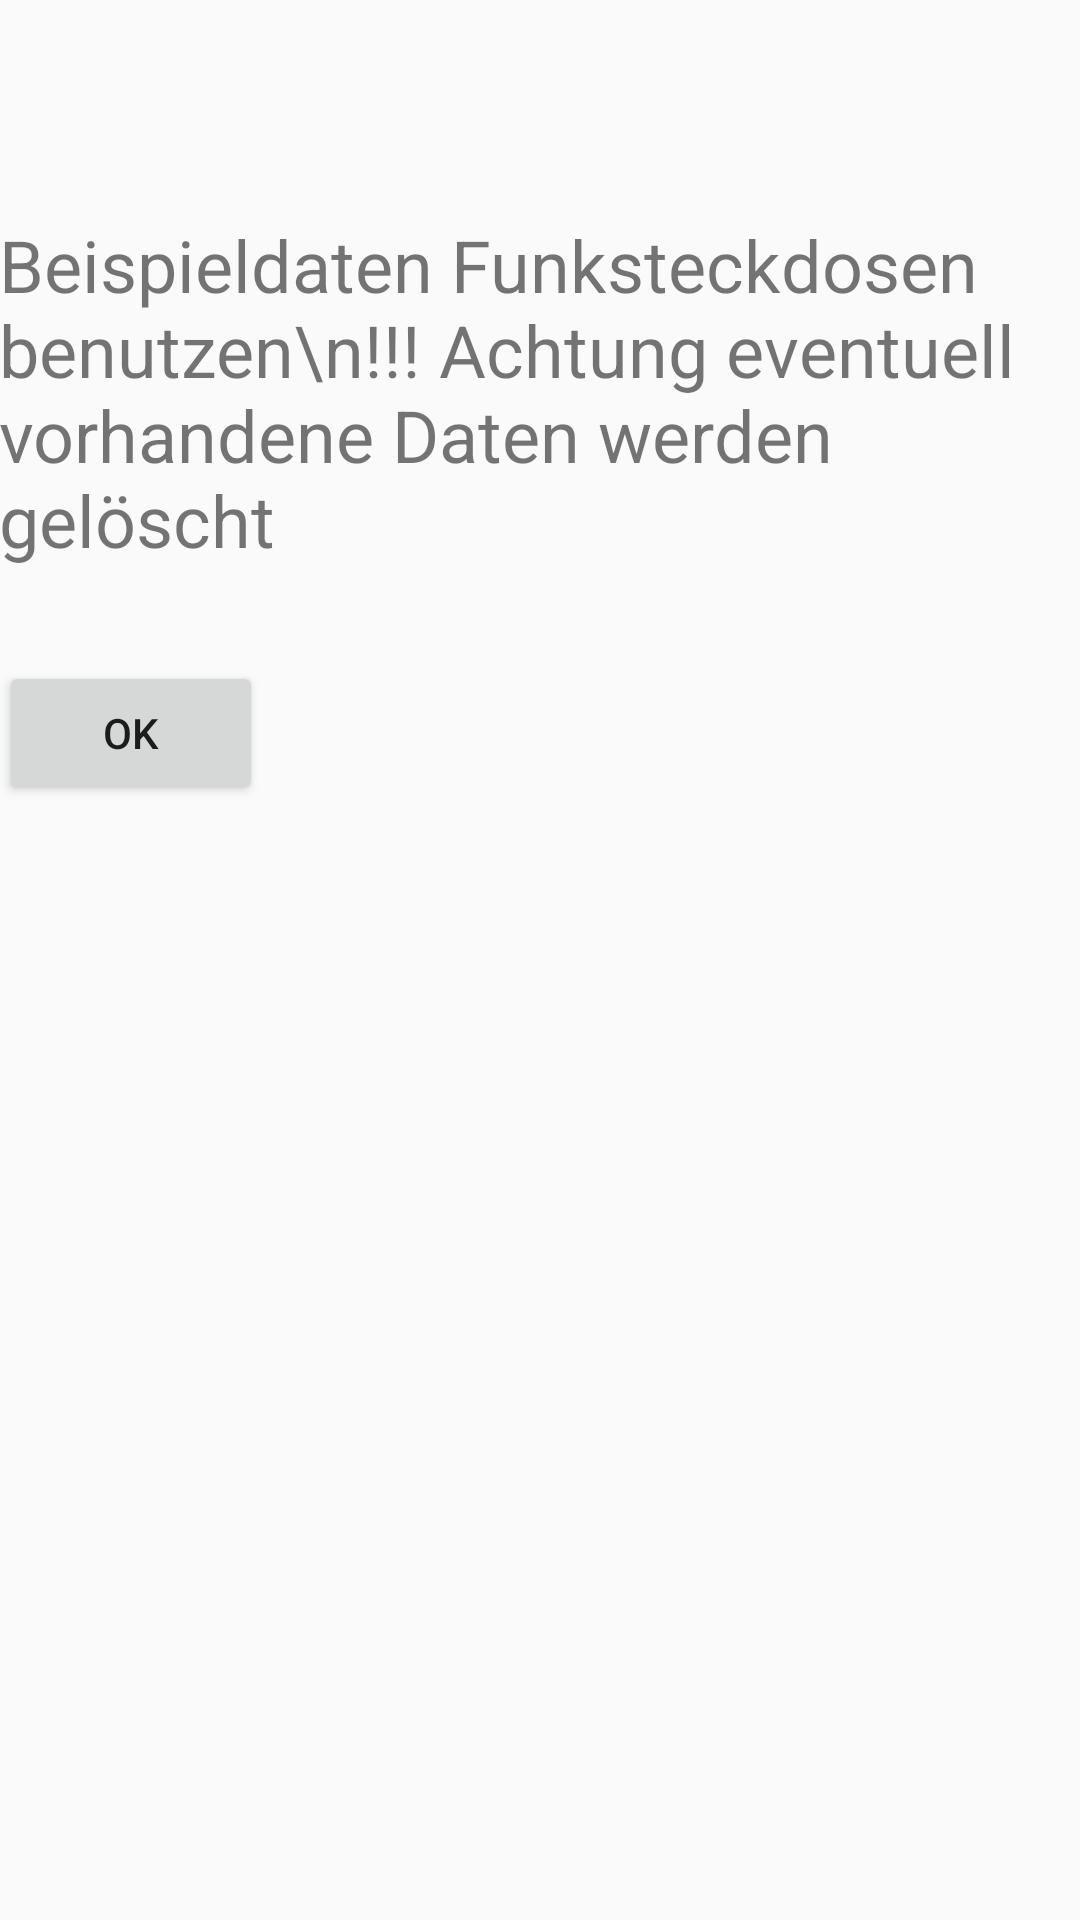

The Android layout XML behind this screen, and the referenced resources:
<!-- AndroidManifest.xml: application theme AppTheme -->
<!-- res/layout/activity_example_sockets.xml -->
<?xml version="1.0" encoding="utf-8"?>
<RelativeLayout
    xmlns:android="http://schemas.android.com/apk/res/android"
    xmlns:tools="http://schemas.android.com/tools"
    android:id="@+id/activity_example_sockets"
    android:layout_width="match_parent"
    android:layout_height="match_parent"
    android:paddingBottom="@dimen/activity_vertical_margin"
    android:paddingLeft="@dimen/activity_horizontal_margin"
    android:paddingRight="@dimen/activity_horizontal_margin"
    android:paddingTop="@dimen/activity_vertical_margin"
    tools:context="example.it.naturtalentapp.socketActivity.ExampleSocketsActivity">

    <TextView
        android:text="Beispieldaten Funksteckdosen benutzen\n!!! Achtung eventuell vorhandene Daten werden gelöscht"
        android:layout_width="wrap_content"
        android:layout_height="wrap_content"
        android:layout_alignParentTop="true"
        android:layout_marginTop="72dp"
        android:id="@+id/textExampleData"
        android:textSize="24sp"
        />

    <Button
        android:text="Ok"
        android:layout_width="wrap_content"
        android:layout_height="wrap_content"
        android:layout_below="@+id/textExampleData"
        android:layout_alignLeft="@+id/textExampleData"
        android:layout_alignStart="@+id/textExampleData"
        android:layout_marginTop="31dp"
        android:id="@+id/buttonExampleSockets"
        android:elevation="0dp"
        android:onClick="onClickExampleSockets"/>
</RelativeLayout>
<!-- resources referenced by this layout -->
<resources>
  <style name="AppTheme" parent="Theme.AppCompat.Light.DarkActionBar">
          
          <item name="colorPrimary">@color/colorNtToolbar</item>
          <item name="colorPrimaryDark">@color/colorPrimaryDark</item>
          <item name="colorAccent">@color/colorAccent</item>
      </style>
  <color name="colorNtToolbar">#FF6600</color>
  <color name="colorPrimaryDark">#303F9F</color>
  <color name="colorAccent">#FF4081</color>
</resources>
